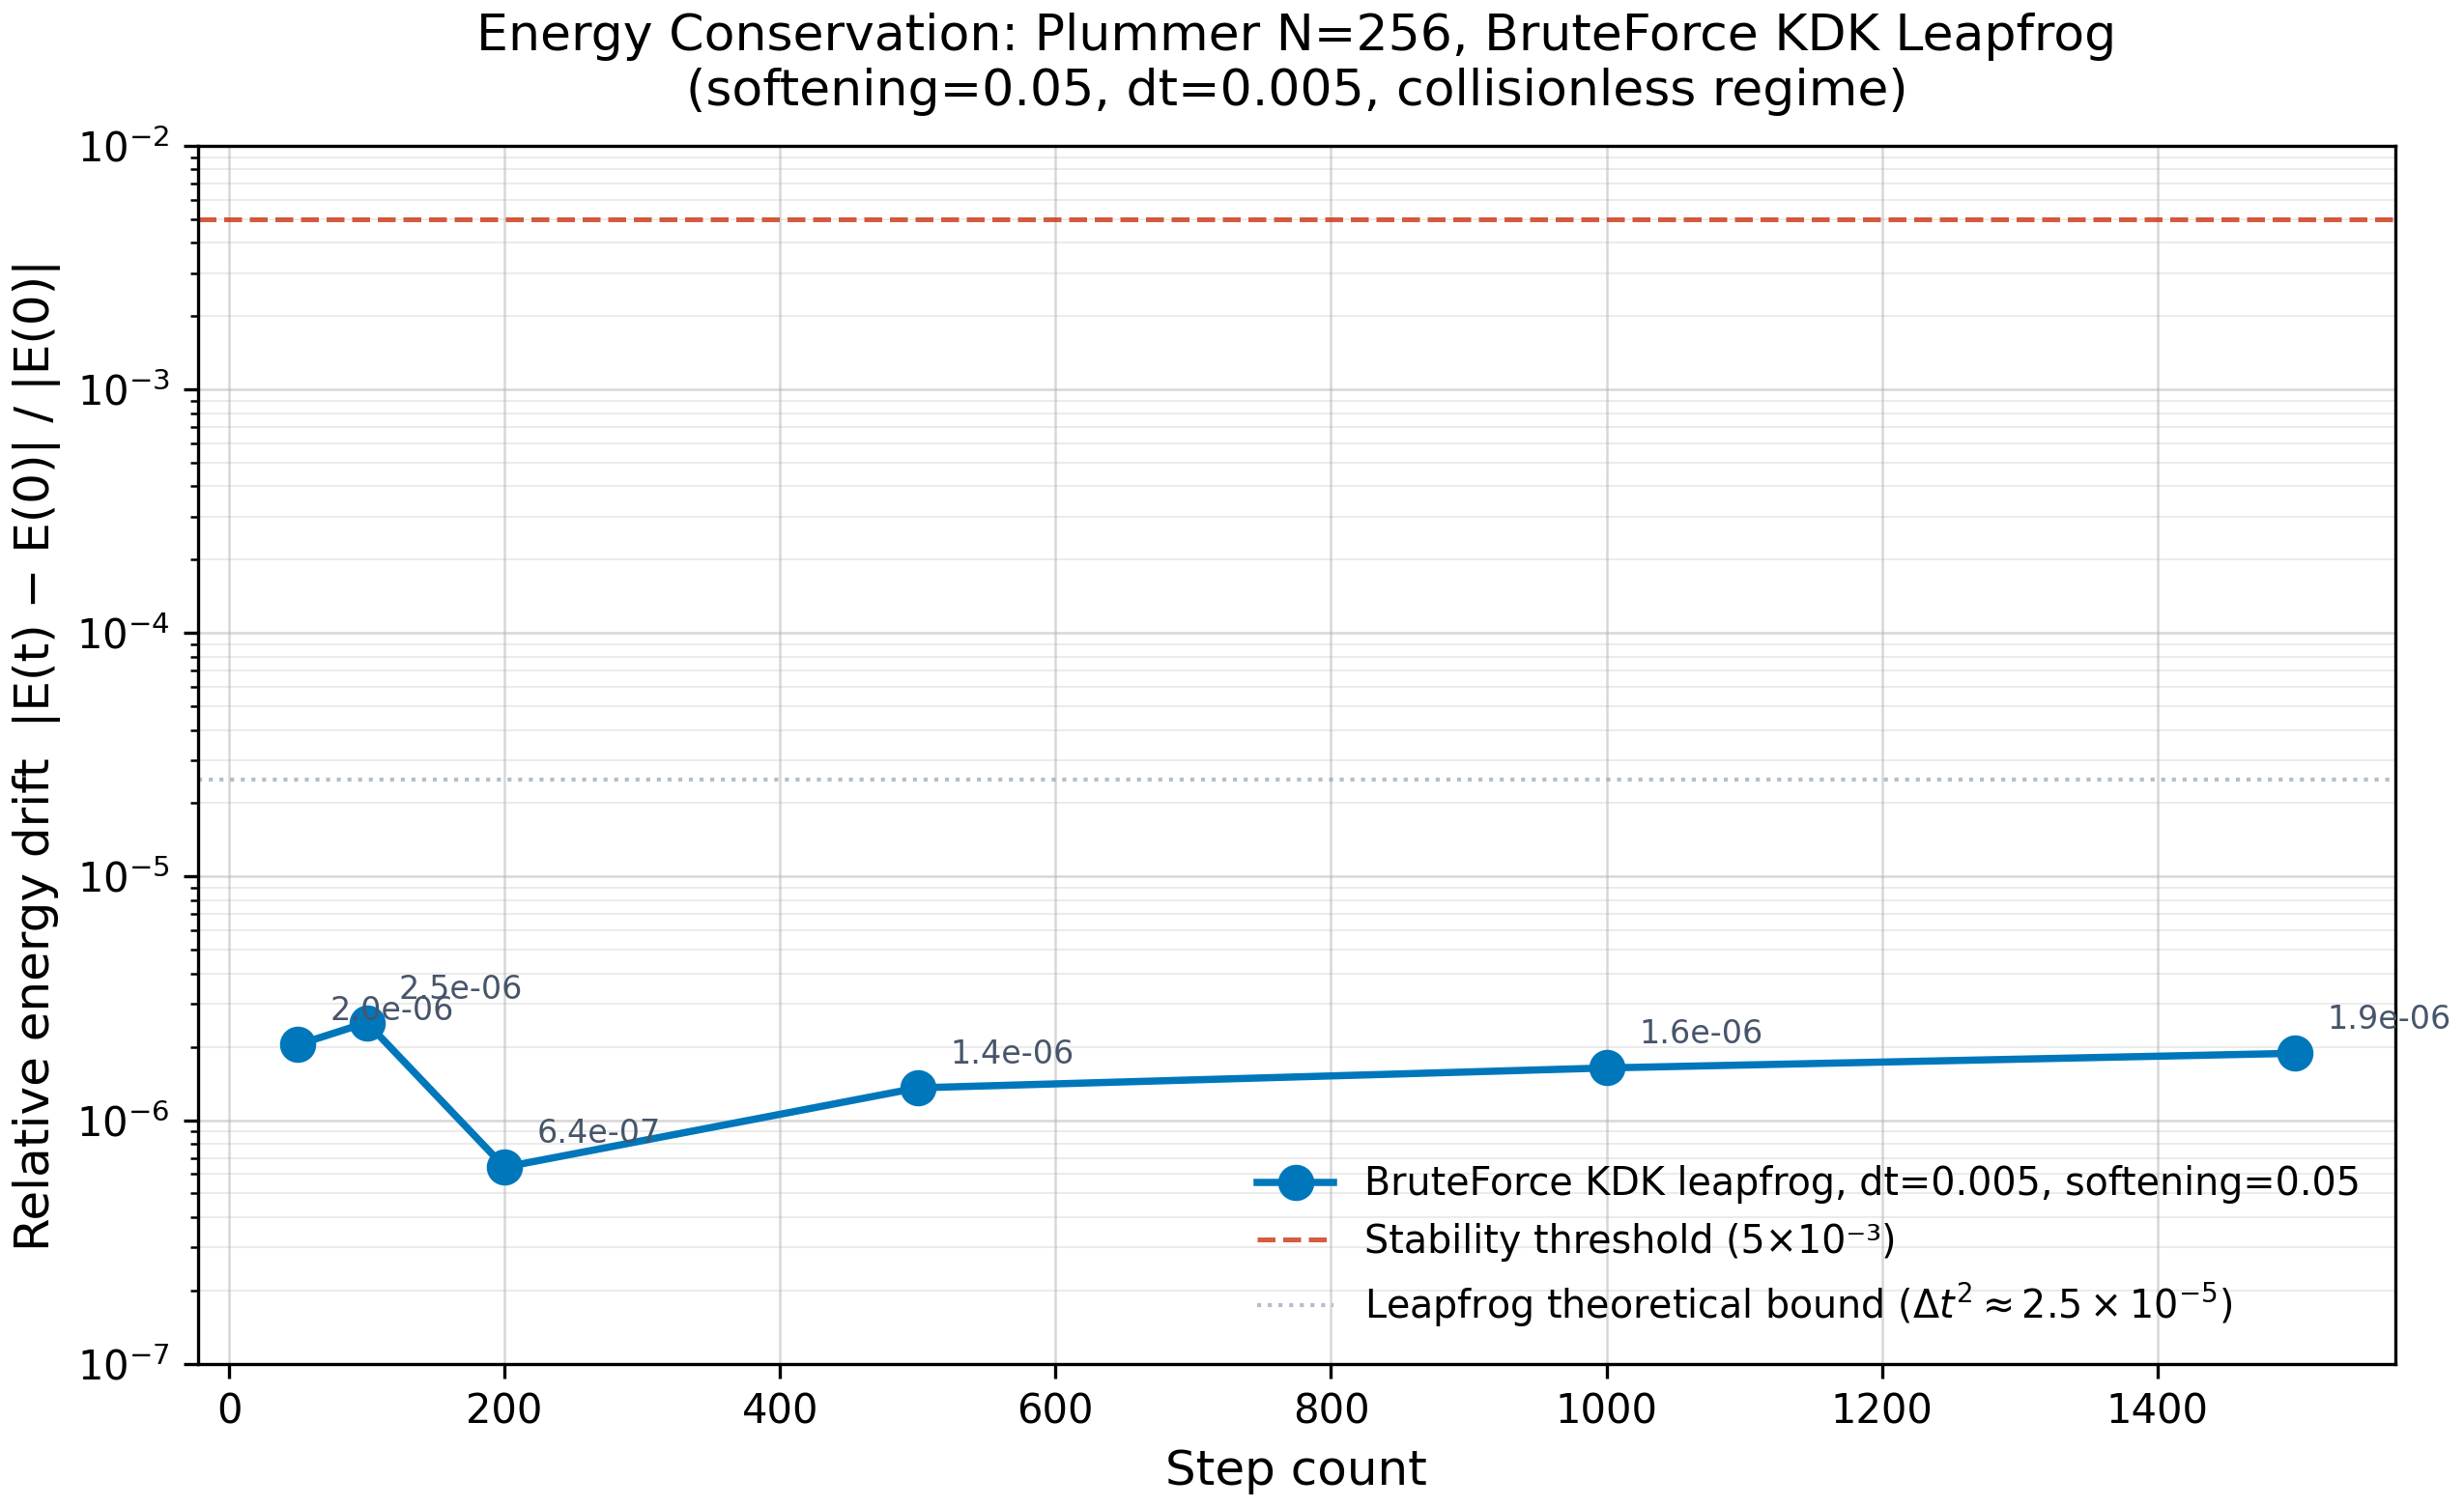

The table this chart was drawn from, first rows:
steps, energy_drift, energy_initial, energy_final
50, 2.041182304356314E-6, -0.1489, -0.1489
100, 2.514794774357075E-6, -0.1489, -0.1489
200, 6.413250014445819E-7, -0.1489, -0.1489
500, 1.3566557742894326E-6, -0.1489, -0.1489
1000, 1.6378880423275642E-6, -0.1489, -0.1489
1500, 1.8812445002474248E-6, -0.1489, -0.1489
